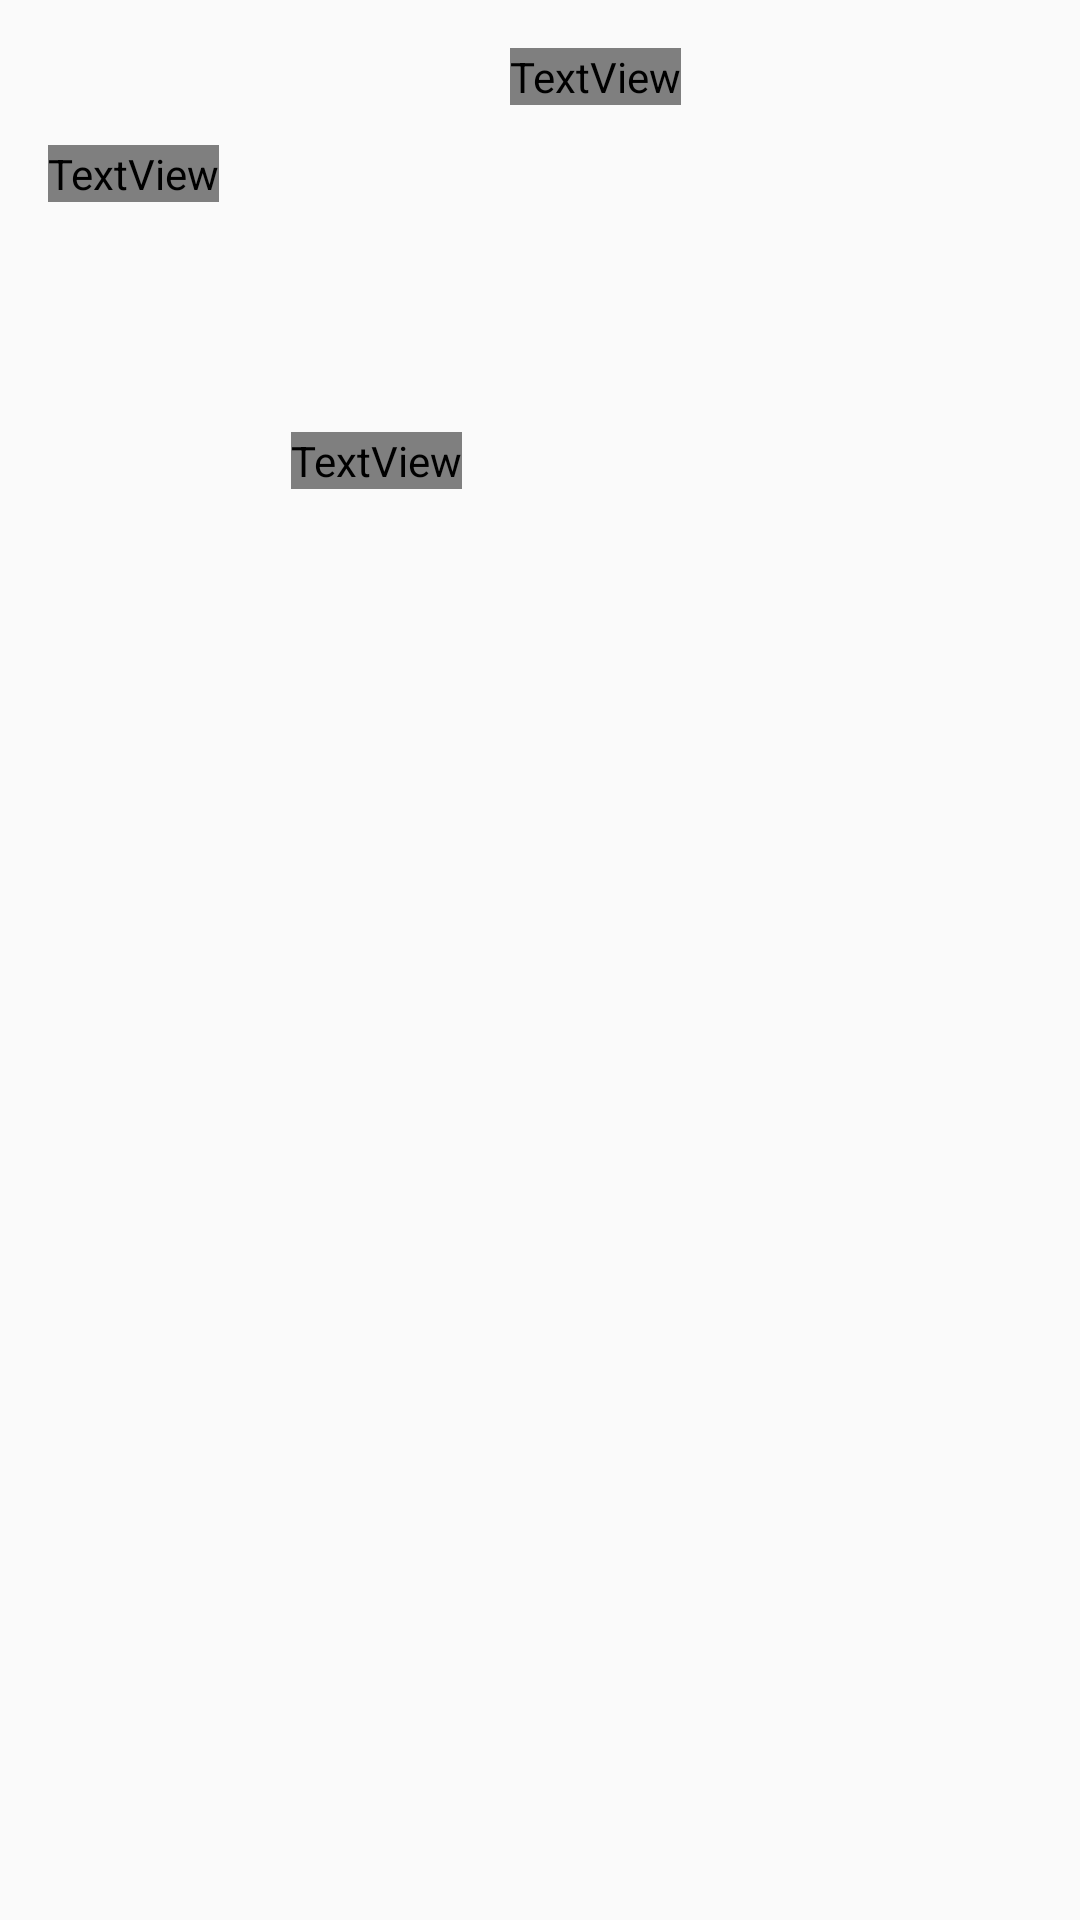

Here is an Android app screen rendered from its layout file. Give the layout XML and the strings, colors and styles it references.
<!-- AndroidManifest.xml: application theme AppTheme -->
<!-- res/layout/fragment_detail_wide.xml -->
<ScrollView xmlns:android="http://schemas.android.com/apk/res/android"
    android:layout_width="match_parent"
    android:layout_height="match_parent"
    android:fillViewport="true">

    <LinearLayout
        android:layout_width="match_parent"
        android:layout_height="wrap_content"
        android:orientation="horizontal"
        android:padding="16dp">

        <LinearLayout
            android:layout_width="wrap_content"
            android:layout_height="wrap_content"
            android:orientation="vertical"
            android:minWidth="56dp">

            
            <TextView
                android:id="@+id/detail_day_textview"
                android:layout_width="wrap_content"
                android:layout_height="wrap_content"
                android:textSize="24sp"/>

            <TextView
                android:id="@+id/detail_date_textview"
                android:layout_width="wrap_content"
                android:layout_height="wrap_content"
                android:textColor="@color/grey_700"
                android:textSize="20sp"/>

        </LinearLayout>

        
        <LinearLayout
            android:layout_width="wrap_content"
            android:layout_height="wrap_content"
            android:layout_marginLeft="16dp"
            android:layout_marginStart="16dp"
            android:orientation="vertical">

            <TextView
                android:id="@+id/detail_high_textview"
                android:layout_width="wrap_content"
                android:layout_height="wrap_content"
                android:fontFamily="sans-serif-light"
                android:textSize="96sp"/>

            <TextView
                android:id="@+id/detail_low_textview"
                android:layout_width="wrap_content"
                android:layout_height="wrap_content"
                android:layout_marginLeft="8dp"
                android:layout_marginStart="8dp"
                android:textColor="@color/grey_700"
                android:textSize="48sp"/>

            
            <TextView
                android:id="@+id/detail_humidity_textview"
                android:layout_width="wrap_content"
                android:layout_height="wrap_content"
                android:textAppearance="?android:textAppearanceLarge" />

            <TextView
                android:id="@+id/detail_pressure_textview"
                android:layout_width="wrap_content"
                android:layout_height="wrap_content"
                android:textAppearance="?android:textAppearanceLarge"/>

            <TextView
                android:id="@+id/detail_wind_textview"
                android:layout_width="wrap_content"
                android:layout_height="wrap_content"
                android:textAppearance="?android:textAppearanceLarge" />
        </LinearLayout>

        <LinearLayout
            android:layout_width="wrap_content"
            android:layout_height="wrap_content"
            android:gravity="center_horizontal"
            android:orientation="vertical"
            android:layout_marginLeft="16dp"
            android:layout_marginStart="16dp">

            <ImageView
                android:id="@+id/detail_icon"
                android:layout_width="wrap_content"
                android:layout_height="wrap_content" />

            <TextView
                android:id="@+id/detail_forecast_textview"
                android:layout_width="wrap_content"
                android:layout_height="wrap_content"
                android:fontFamily="sans-serif-condensed"
                android:textColor="@color/grey_700"
                android:textAppearance="?android:textAppearanceLarge"/>
        </LinearLayout>
    </LinearLayout>
</ScrollView>
<!-- resources referenced by this layout -->
<resources>
  <style name="AppTheme" parent="Theme.AppCompat.Light.DarkActionBar">
         <item name="colorPrimary">@color/sunshine_blue</item>
          <item name="colorPrimaryDark">@color/sunshine_dark_blue</item>
      </style>
  <color name="sunshine_blue">#FF1CA8F4</color>
  <color name="sunshine_dark_blue">#0288D1</color>
</resources>
